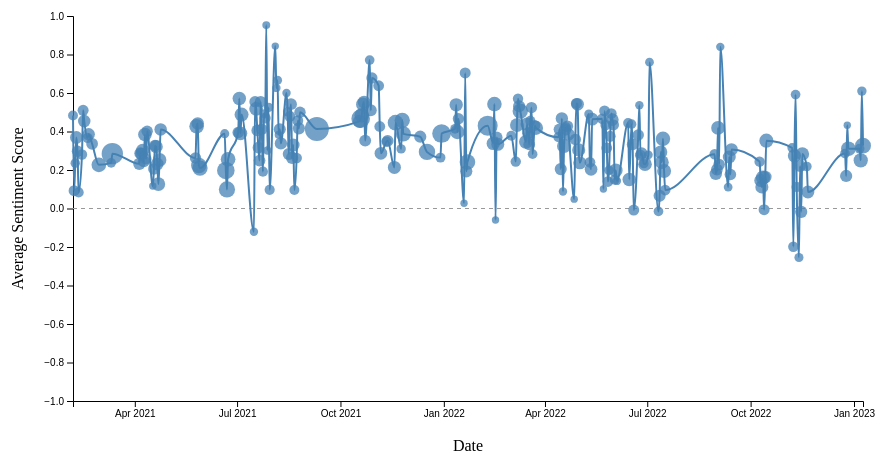
D3 v7 page, settled after 480 driven frames (8 s of simulated time); the page loaded 1 data file(s).


// ── js/main.js
const margin = { top: 50, right: 40, bottom: 65, left: 70 };
const width = 900 - margin.left - margin.right;
const height = 500 - margin.top - margin.bottom;

const svg = d3.select("#sentiment-chart")
    .attr("width", width + margin.left + margin.right)
    .attr("height", height + margin.top + margin.bottom);

const g = svg.append("g")
    .attr("transform", `translate(${margin.left},${margin.top})`);

const parseDate = d3.timeParse("%Y-%m-%d");

d3.csv("../data/sentiment_by_date.csv", d => ({
    date: parseDate(d.tweet_date),
    sentiment_score: +d.sentiment_score,
    tweet_count: +d.tweet_count
}))
.then(data => {
    data = data.filter(d =>
        d.date &&
        Number.isFinite(d.sentiment_score) &&
        Number.isFinite(d.tweet_count)
    );

    const x = d3.scaleTime()
        .domain(d3.extent(data, d => d.date))
        .range([0, width]);

    const y = d3.scaleLinear()
        .domain([-1, 1])
        .range([height, 0]);

    const r = d3.scaleSqrt()
        .domain([0, d3.max(data, d => d.tweet_count)])
        .range([3, 12]);

    g.append("g")
        .attr("transform", `translate(0,${height})`)
        .call(
            d3.axisBottom(x)
                .ticks(8)
                .tickFormat(d3.timeFormat("%b %Y"))
        );

    g.append("g")
        .call(d3.axisLeft(y).ticks(7));

    g.append("text")
        .attr("x", width / 2)
        .attr("y", height + 50)
        .attr("text-anchor", "middle")
        .text("Date");

    g.append("text")
        .attr("transform", "rotate(-90)")
        .attr("x", -height / 2)
        .attr("y", -50)
        .attr("text-anchor", "middle")
        .text("Average Sentiment Score");

    g.append("line")
        .attr("x1", 0)
        .attr("x2", width)
        .attr("y1", y(0))
        .attr("y2", y(0))
        .attr("stroke", "#999")
        .attr("stroke-dasharray", "4,4");

    const line = d3.line()
        .x(d => x(d.date))
        .y(d => y(d.sentiment_score))
        .curve(d3.curveMonotoneX);

    g.append("path")
        .datum(data)
        .attr("fill", "none")
        .attr("stroke", "steelblue")
        .attr("stroke-width", 2)
        .attr("d", line);

    const tooltip = d3.select("#tooltip");

    g.selectAll(".point")
        .data(data)
        .join("circle")
        .attr("class", "point")
        .attr("cx", d => x(d.date))
        .attr("cy", d => y(d.sentiment_score))
        .attr("r", d => r(d.tweet_count))
        .attr("fill", "steelblue")
        .attr("opacity", 0.75)
        .on("mousemove", function(event, d) {
            tooltip
                .style("display", "block")
                .style("left", `${event.pageX + 12}px`)
                .style("top", `${event.pageY - 28}px`)
                .html(`
                    <strong>${d3.timeFormat("%B %d, %Y")(d.date)}</strong><br>
                    Average sentiment: ${d.sentiment_score.toFixed(3)}<br>
                    Tweets: ${d.tweet_count}
                `);
        })
        .on("mouseleave", function() {
            tooltip.style("display", "none");
        });

})
.catch(error => {
    console.error("Error loading sentiment_by_date.csv:", error);

    d3.select("#error-message")
        .text("Unable to load sentiment_by_date.csv. Check the file path and local server.");
});

### data: ../data/sentiment_by_date.csv
tweet_date, sentiment_score, tweet_count
2021-02-05, 0.4835, 8
2021-02-06, 0.09238, 13
2021-02-07, 0.2354, 6
2021-02-08, 0.3693, 23
2021-02-09, 0.2977, 15
2021-02-10, 0.08372, 9
2021-02-13, 0.2804, 10
2021-02-14, 0.5099, 13
2021-02-15, 0.454, 22
2021-02-18, 0.3669, 10
2021-02-19, 0.3857, 21
2021-02-22, 0.3363, 17
2021-02-28, 0.2268, 39
2021-03-11, 0.2371, 7
2021-03-12, 0.285, 121
2021-04-05, 0.2321, 20
2021-04-06, 0.2869, 20
2021-04-07, 0.2839, 21
2021-04-08, 0.3017, 29
2021-04-09, 0.2451, 19
2021-04-10, 0.3845, 30
2021-04-11, 0.2573, 13
2021-04-12, 0.4017, 15
2021-04-17, 0.1171, 1
2021-04-18, 0.2055, 16
2021-04-19, 0.3266, 18
2021-04-20, 0.3214, 27
2021-04-21, 0.2311, 22
2021-04-22, 0.1267, 30
2021-04-23, 0.2523, 31
2021-04-24, 0.4107, 22
2021-05-25, 0.2624, 15
2021-05-26, 0.4274, 38
2021-05-27, 0.4416, 22
2021-05-28, 0.2239, 47
2021-05-29, 0.2098, 45
2021-06-20, 0.3887, 5
2021-06-21, 0.1979, 69
2021-06-22, 0.09879, 54
2021-06-23, 0.2558, 39
2021-07-02, 0.3951, 15
2021-07-03, 0.5717, 29
2021-07-04, 0.3903, 30
2021-07-05, 0.4878, 33
2021-07-16, -0.1211, 3
2021-07-17, 0.5547, 15
2021-07-18, 0.518, 31
2021-07-19, 0.4057, 17
2021-07-20, 0.3162, 16
2021-07-21, 0.2488, 17
2021-07-22, 0.5547, 16
2021-07-23, 0.4121, 15
2021-07-24, 0.1913, 9
2021-07-25, 0.4933, 4
2021-07-26, 0.47, 13
2021-07-27, 0.9526, 2
2021-07-28, 0.3016, 3
2021-07-29, 0.5255, 6
2021-07-30, 0.09709, 9
2021-08-04, 0.8437, 1
... 160 more rows